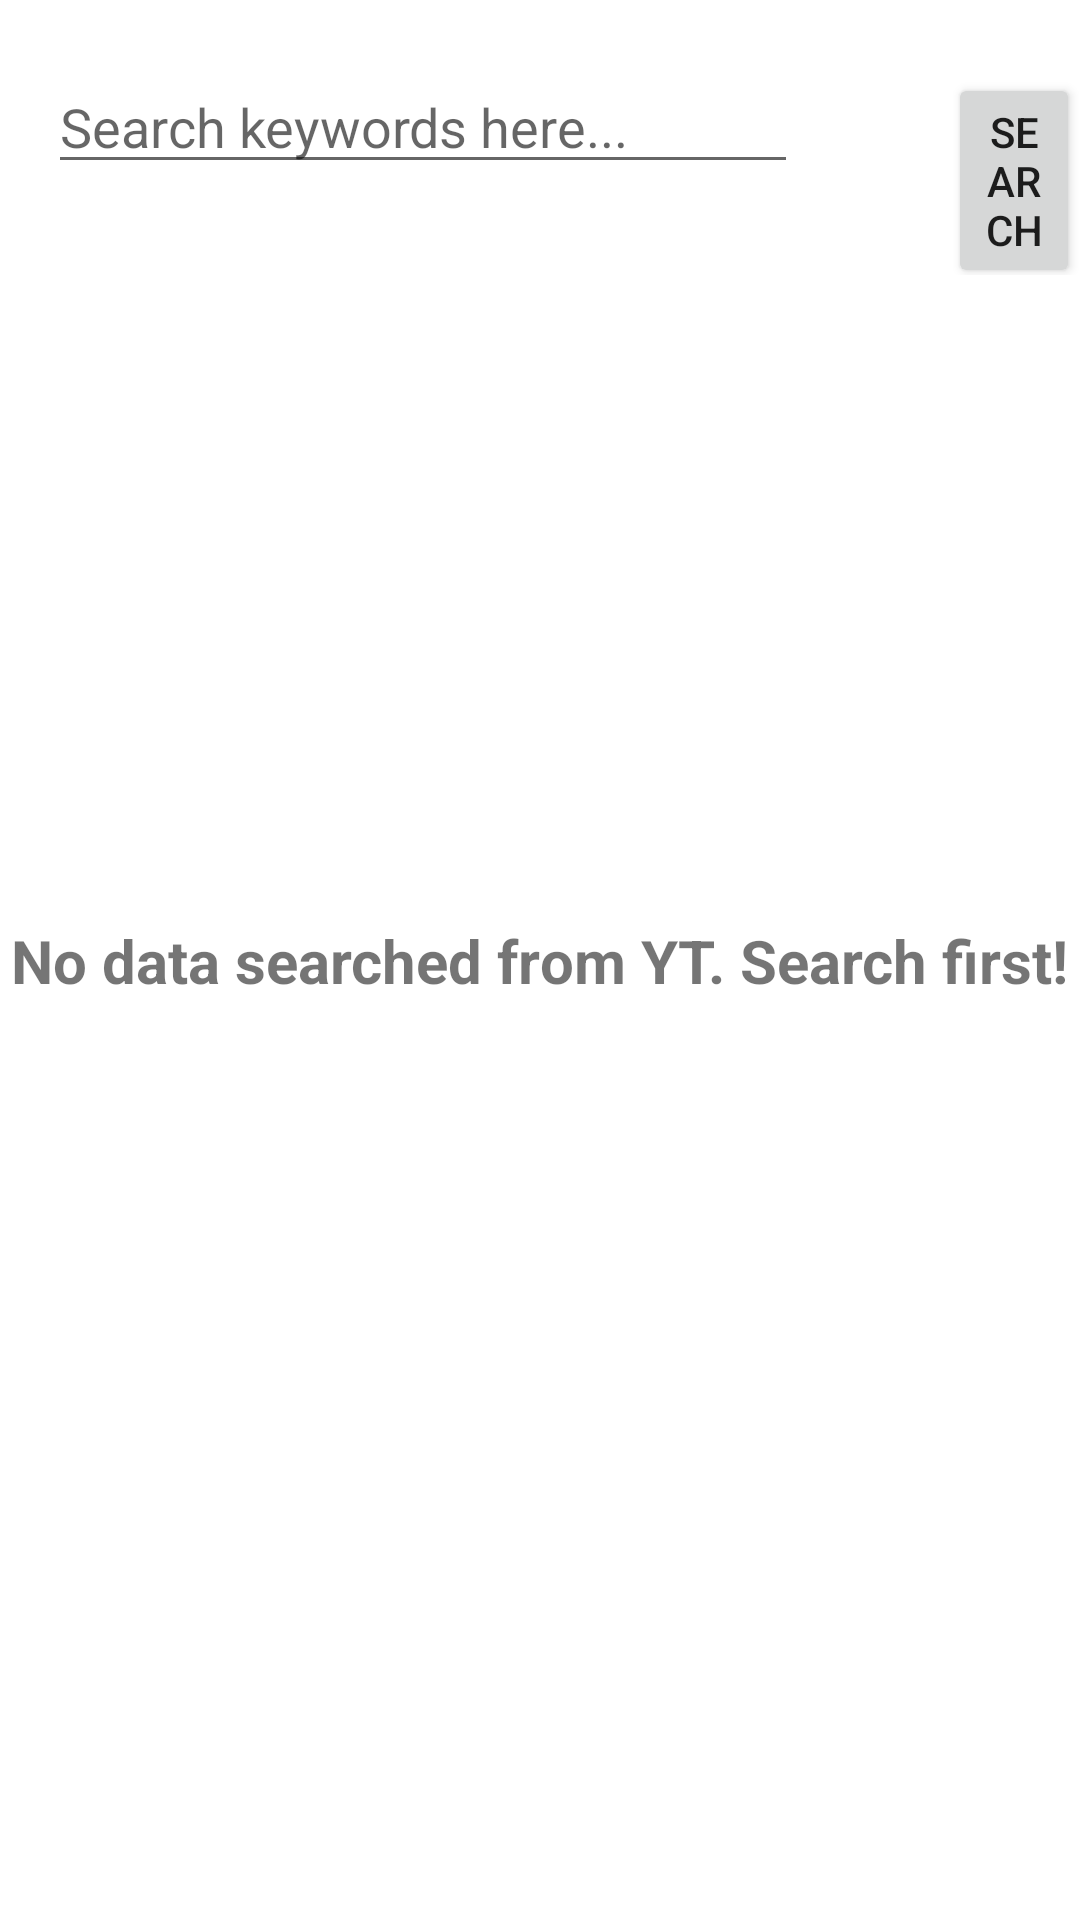

The Android layout XML behind this screen, and the referenced resources:
<!-- AndroidManifest.xml: application theme Theme.FreeDecibel -->
<!-- res/layout/activity_main.xml -->
<?xml version="1.0" encoding="utf-8"?>
<layout xmlns:android="http://schemas.android.com/apk/res/android"
    xmlns:app="http://schemas.android.com/apk/res-auto"
    xmlns:tools="http://schemas.android.com/tools">

    <data>
        <variable
            name="isData"
            type="java.lang.Boolean" />
    </data>

    <androidx.constraintlayout.widget.ConstraintLayout
        android:layout_width="match_parent"
        android:layout_height="match_parent"
        tools:context=".MainActivity">

        <LinearLayout
            android:id="@+id/search_engine"
            android:layout_width="match_parent"
            android:layout_height="wrap_content"
            android:layout_marginTop="20dp"
            app:layout_constraintTop_toTopOf="parent"
            android:orientation="horizontal">

            <EditText
                android:id="@+id/search_text"
                android:layout_width="wrap_content"
                android:layout_height="wrap_content"
                android:width="250dp"
                android:layout_marginStart="16dp"
                android:hint="Search keywords here..." />

            <Button
                android:id="@+id/btn_search"
                android:layout_width="wrap_content"
                android:layout_height="wrap_content"
                android:layout_marginLeft="50dp"
                android:text="Search" />

        </LinearLayout>

        <androidx.recyclerview.widget.RecyclerView
            android:id="@+id/customRecyclerView"
            android:visibility="@{isData ? 0 : 8}"
            android:layout_width="match_parent"
            android:layout_height="wrap_content"
            android:layout_marginTop="20dp"
            app:layout_constraintLeft_toLeftOf="parent"
            app:layout_constraintRight_toRightOf="parent"
            app:layout_constraintTop_toBottomOf="@+id/search_engine" />

        <TextView
            android:id="@+id/textview_nodata"
            android:layout_width="wrap_content"
            android:layout_height="wrap_content"
            android:text="No data searched from YT. Search first!"
            android:visibility="@{isData? 8 : 0}"
            android:textStyle="bold"
            android:textSize="20dp"
            app:layout_constraintBottom_toBottomOf="parent"
            app:layout_constraintLeft_toLeftOf="parent"
            app:layout_constraintRight_toRightOf="parent"
            app:layout_constraintTop_toTopOf="parent" />

    </androidx.constraintlayout.widget.ConstraintLayout>
</layout>
<!-- resources referenced by this layout -->
<resources>
  <style name="Theme.FreeDecibel" parent="Theme.MaterialComponents.DayNight.DarkActionBar">
          
          <item name="colorPrimary">#009578</item>
          <item name="colorPrimaryVariant">#009578</item>
          <item name="colorOnPrimary">@color/white</item>
          
          <item name="colorSecondary">@color/teal_200</item>
          <item name="colorSecondaryVariant">@color/teal_700</item>
          <item name="colorOnSecondary">@color/black</item>
          
          <item name="android:statusBarColor" tools:targetApi="l">?attr/colorPrimaryVariant</item>
          
          <item name="android:actionMenuTextColor">@color/white</item>
      </style>
  <!-- not gathered from this repository: default colours our renderer supplied (Android Studio template values) -->
  <color name="teal_200">#FF03DAC5</color>
  <color name="teal_700">#FF018786</color>
  <color name="black">#FF000000</color>
  <color name="white">#FFFFFFFF</color>
</resources>
